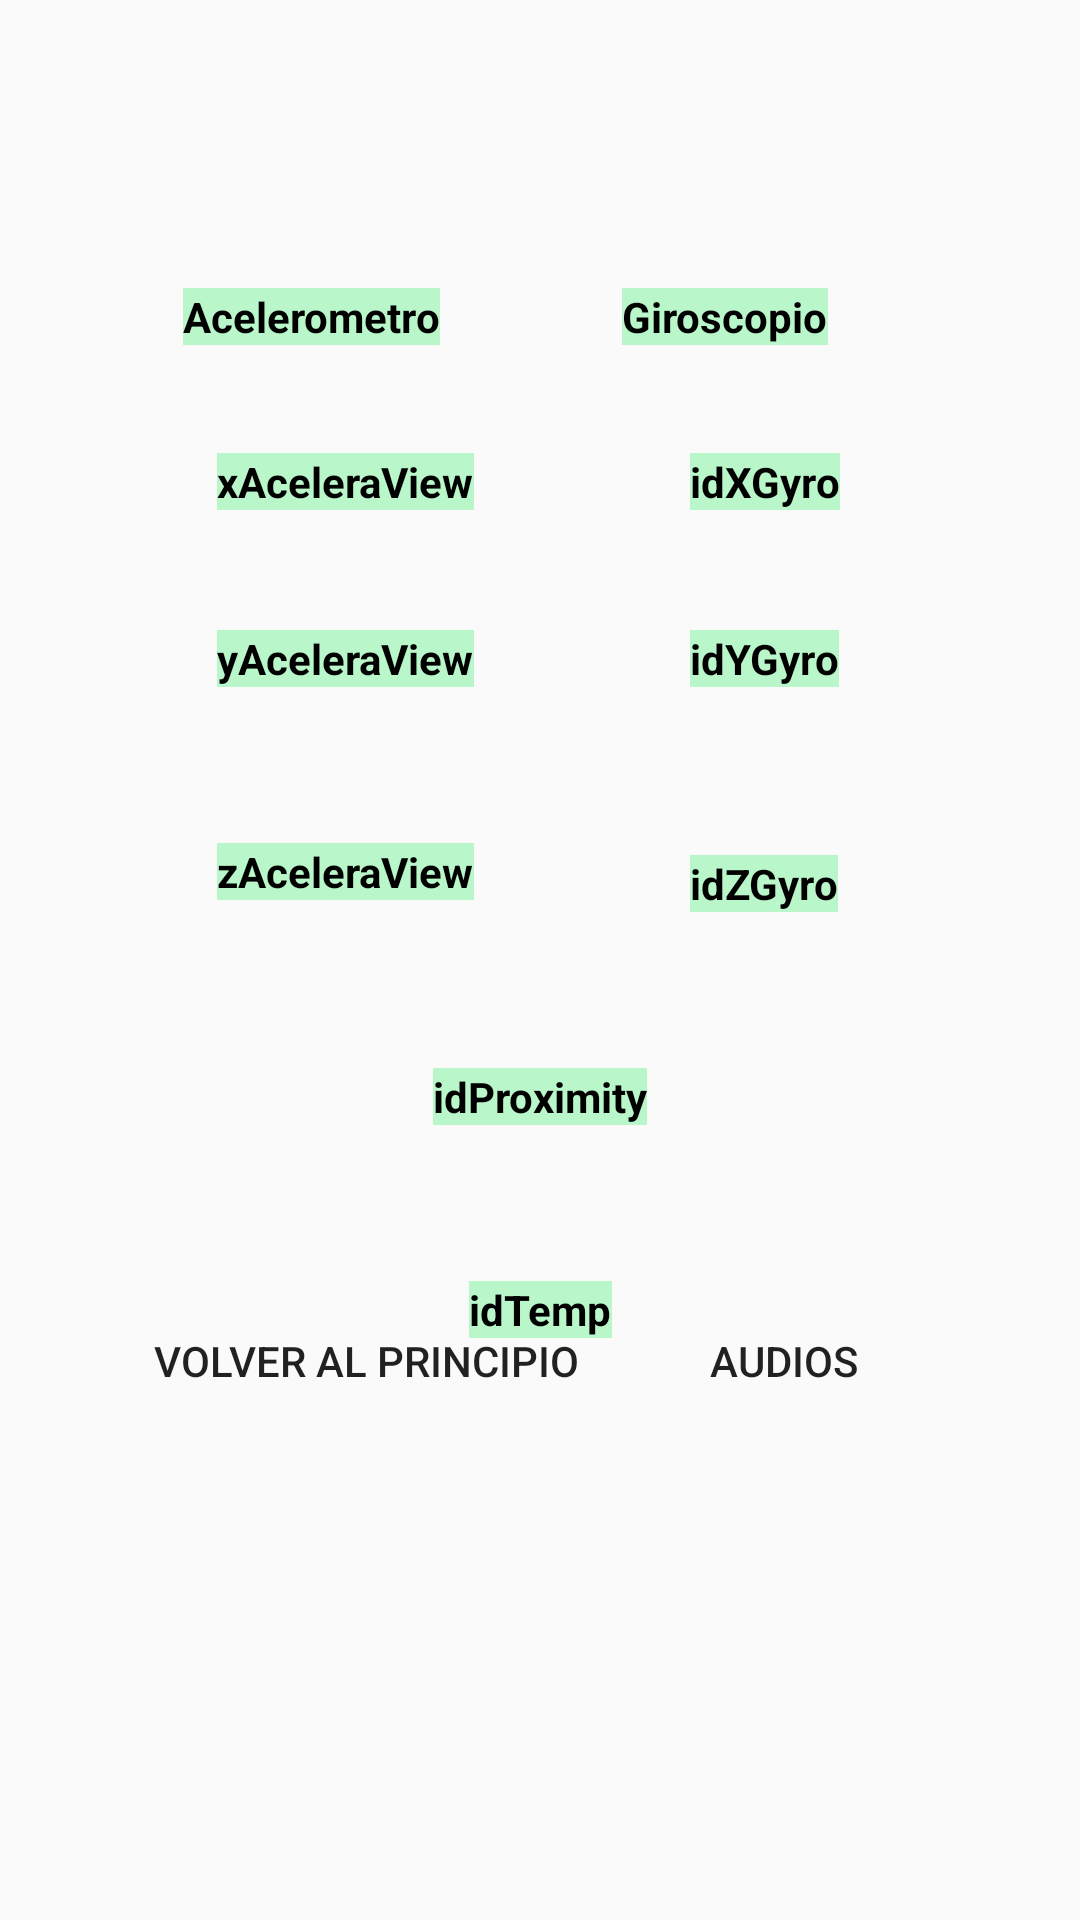

Reconstruct the res/layout file that produces this screen, plus the resources it refers to.
<!-- AndroidManifest.xml: application theme Theme.Proyecto1 -->
<!-- res/layout/activity_3.xml -->
<?xml version="1.0" encoding="utf-8"?>
<androidx.constraintlayout.widget.ConstraintLayout xmlns:android="http://schemas.android.com/apk/res/android"
    xmlns:app="http://schemas.android.com/apk/res-auto"
    xmlns:tools="http://schemas.android.com/tools"
    android:layout_width="match_parent"
    android:layout_height="match_parent"
    android:background="@drawable/wp4"
    tools:context=".Activity3">

    <Button
        android:id="@+id/button4"
        android:layout_width="165dp"
        android:layout_height="wrap_content"
        android:background="@drawable/btn_siguiente"
        android:text="Volver al principio"
        app:layout_constraintBottom_toBottomOf="parent"
        app:layout_constraintEnd_toEndOf="parent"
        app:layout_constraintHorizontal_bias="0.203"
        app:layout_constraintStart_toStartOf="parent"
        app:layout_constraintTop_toTopOf="parent"
        app:layout_constraintVertical_bias="0.726" />

    <TextView
        android:id="@+id/zAceleraView"
        android:layout_width="wrap_content"
        android:layout_height="wrap_content"
        android:layout_marginTop="52dp"
        android:text="zAceleraView"
        android:background="#B9F6CA"
        android:textColor="@color/black"
        android:textStyle="bold"
        app:layout_constraintBottom_toBottomOf="parent"
        app:layout_constraintEnd_toStartOf="@+id/idZGyro"
        app:layout_constraintStart_toStartOf="parent"
        app:layout_constraintTop_toBottomOf="@+id/yAceleraView"
        app:layout_constraintVertical_bias="0.0" />

    <TextView
        android:id="@+id/yAceleraView"
        android:layout_width="wrap_content"
        android:layout_height="wrap_content"
        android:layout_marginTop="40dp"
        android:text="yAceleraView"
        android:background="#B9F6CA"
        android:textColor="@color/black"
        android:textStyle="bold"
        app:layout_constraintEnd_toEndOf="@+id/zAceleraView"
        app:layout_constraintHorizontal_bias="0.0"
        app:layout_constraintStart_toStartOf="@+id/zAceleraView"
        app:layout_constraintTop_toBottomOf="@+id/xAceleraView" />

    <TextView
        android:id="@+id/idZGyro"
        android:layout_width="wrap_content"
        android:layout_height="wrap_content"
        android:layout_marginTop="56dp"
        android:text="idZGyro"
        android:background="#B9F6CA"
        android:textColor="@color/black"
        android:textStyle="bold"
        app:layout_constraintBottom_toBottomOf="parent"
        app:layout_constraintEnd_toEndOf="parent"
        app:layout_constraintHorizontal_bias="0.74"
        app:layout_constraintStart_toStartOf="parent"
        app:layout_constraintTop_toBottomOf="@+id/idYGyro"
        app:layout_constraintVertical_bias="0.0" />

    <TextView
        android:id="@+id/idTemp"
        android:layout_width="wrap_content"
        android:layout_height="wrap_content"
        android:layout_marginTop="52dp"
        android:background="#B9F6CA"
        android:text="idTemp"
        android:textColor="@color/black"
        android:textStyle="bold"
        app:layout_constraintEnd_toEndOf="parent"
        app:layout_constraintStart_toStartOf="parent"
        app:layout_constraintTop_toBottomOf="@+id/idProximity" />

    <TextView
        android:id="@+id/xAceleraView"
        android:layout_width="wrap_content"
        android:layout_height="wrap_content"
        android:layout_marginTop="36dp"
        android:text="xAceleraView"
        android:background="#B9F6CA"
        android:textColor="@color/black"
        android:textStyle="bold"
        app:layout_constraintEnd_toEndOf="@+id/yAceleraView"
        app:layout_constraintHorizontal_bias="0.0"
        app:layout_constraintStart_toStartOf="@+id/yAceleraView"
        app:layout_constraintTop_toBottomOf="@+id/tvAce" />

    <TextView
        android:id="@+id/idProximity"
        android:layout_width="wrap_content"
        android:layout_height="wrap_content"
        android:layout_marginTop="356dp"
        android:text="idProximity"
        android:background="#B9F6CA"
        android:textColor="@color/black"
        android:textStyle="bold"
        app:layout_constraintEnd_toEndOf="@+id/idTemp"
        app:layout_constraintHorizontal_bias="0.521"
        app:layout_constraintStart_toStartOf="@+id/idTemp"
        app:layout_constraintTop_toTopOf="parent" />

    <TextView
        android:id="@+id/idYGyro"
        android:layout_width="wrap_content"
        android:layout_height="wrap_content"
        android:layout_marginTop="40dp"
        android:text="idYGyro"
        android:background="#B9F6CA"
        android:textColor="@color/black"
        android:textStyle="bold"
        app:layout_constraintEnd_toEndOf="@+id/idZGyro"
        app:layout_constraintHorizontal_bias="0.0"
        app:layout_constraintStart_toStartOf="@+id/idZGyro"
        app:layout_constraintTop_toBottomOf="@+id/idXGyro" />

    <TextView
        android:id="@+id/idXGyro"
        android:layout_width="wrap_content"
        android:layout_height="wrap_content"
        android:layout_marginTop="36dp"
        android:text="idXGyro"
        android:background="#B9F6CA"
        android:textColor="@color/black"
        android:textStyle="bold"
        app:layout_constraintEnd_toEndOf="@+id/idYGyro"
        app:layout_constraintHorizontal_bias="0.0"
        app:layout_constraintStart_toStartOf="@+id/idYGyro"
        app:layout_constraintTop_toBottomOf="@+id/tvGiro" />

    <TextView
        android:id="@+id/tvAce"
        android:layout_width="wrap_content"
        android:layout_height="wrap_content"
        android:layout_marginTop="96dp"
        android:background="#B9F6CA"
        android:text="Acelerometro"
        android:textColor="@color/black"
        android:textStyle="bold"
        app:layout_constraintEnd_toStartOf="@+id/tvGiro"
        app:layout_constraintStart_toStartOf="parent"
        app:layout_constraintTop_toTopOf="parent" />

    <TextView
        android:id="@+id/tvGiro"
        android:layout_width="wrap_content"
        android:layout_height="wrap_content"
        android:layout_marginTop="96dp"
        android:layout_marginEnd="84dp"
        android:background="#B9F6CA"
        android:text="Giroscopio"
        android:textColor="@color/black"
        android:textStyle="bold"
        app:layout_constraintEnd_toEndOf="parent"
        app:layout_constraintTop_toTopOf="parent" />

    <Button
        android:id="@+id/btnElec"
        android:layout_width="wrap_content"
        android:layout_height="wrap_content"
        android:background="@drawable/btn_siguiente"
        android:text="Audios"
        app:layout_constraintBottom_toBottomOf="parent"
        app:layout_constraintEnd_toEndOf="parent"
        app:layout_constraintHorizontal_bias="0.798"
        app:layout_constraintStart_toStartOf="parent"
        app:layout_constraintTop_toTopOf="parent"
        app:layout_constraintVertical_bias="0.726" />

</androidx.constraintlayout.widget.ConstraintLayout>
<!-- resources referenced by this layout -->
<resources>
  <color name="black">#FF000000</color>
  <style name="Theme.Proyecto1" parent="Theme.AppCompat.Light.NoActionBar">
          
          <item name="colorPrimary">@color/purple_500</item>
          <item name="colorPrimaryVariant">@color/purple_700</item>
          <item name="colorOnPrimary">@color/white</item>
          
          <item name="colorSecondary">@color/teal_200</item>
          <item name="colorSecondaryVariant">@color/teal_700</item>
          <item name="colorOnSecondary">@color/black</item>
          
          <item name="android:statusBarColor" tools:targetApi="l">?attr/colorPrimaryVariant</item>
          
      </style>
  <color name="purple_500">#FF6200EE</color>
  <color name="purple_700">#FF3700B3</color>
  <color name="white">#FFFFFFFF</color>
  <color name="teal_200">#FF03DAC5</color>
  <color name="teal_700">#FF018786</color>
</resources>
